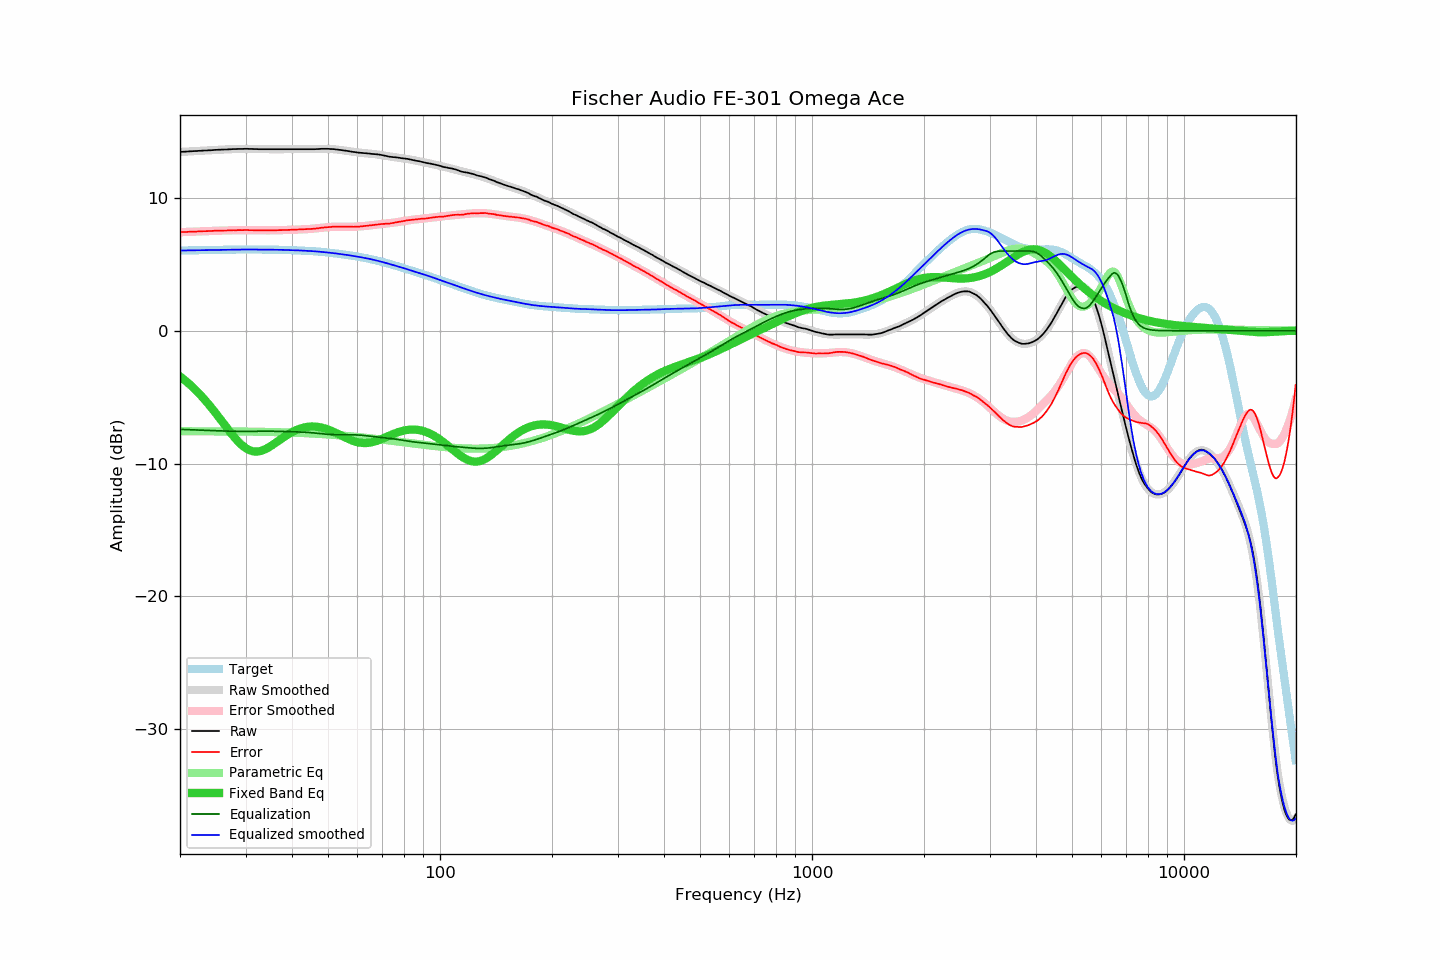

Values plotted in this chart, from the file beside it:
frequency, raw, error, smoothed, error_smoothed, equalization, parametric_eq, equalized_raw, equalized_smoothed, target
20.00, 13.46, 7.42, 13.46, 7.42, -7.42, -3.44, 6.04, 6.04, 6.04
20.20, 13.47, 7.43, 13.47, 7.43, -7.43, -3.53, 6.04, 6.04, 6.04
20.40, 13.48, 7.43, 13.47, 7.43, -7.43, -3.63, 6.05, 6.04, 6.04
20.61, 13.48, 7.43, 13.48, 7.44, -7.44, -3.72, 6.04, 6.04, 6.05
20.81, 13.49, 7.44, 13.49, 7.44, -7.44, -3.82, 6.05, 6.05, 6.05
21.02, 13.50, 7.45, 13.49, 7.44, -7.44, -3.93, 6.05, 6.05, 6.05
21.23, 13.51, 7.45, 13.50, 7.45, -7.45, -4.04, 6.06, 6.05, 6.05
21.44, 13.51, 7.45, 13.51, 7.45, -7.45, -4.15, 6.05, 6.05, 6.05
21.66, 13.52, 7.46, 13.52, 7.46, -7.46, -4.26, 6.06, 6.06, 6.06
21.87, 13.53, 7.47, 13.52, 7.46, -7.46, -4.38, 6.06, 6.06, 6.06
22.09, 13.53, 7.47, 13.53, 7.47, -7.47, -4.49, 6.06, 6.06, 6.06
22.31, 13.54, 7.47, 13.54, 7.47, -7.47, -4.62, 6.06, 6.06, 6.06
22.54, 13.55, 7.48, 13.54, 7.48, -7.48, -4.74, 6.07, 6.06, 6.06
22.76, 13.55, 7.48, 13.55, 7.48, -7.48, -4.87, 6.06, 6.07, 6.07
22.99, 13.56, 7.49, 13.56, 7.49, -7.49, -5.00, 6.07, 6.07, 6.07
23.22, 13.57, 7.50, 13.56, 7.49, -7.49, -5.14, 6.07, 6.07, 6.07
23.45, 13.57, 7.49, 13.57, 7.50, -7.50, -5.28, 6.07, 6.07, 6.07
23.69, 13.58, 7.50, 13.58, 7.50, -7.50, -5.42, 6.07, 6.07, 6.07
23.92, 13.59, 7.51, 13.58, 7.51, -7.51, -5.56, 6.08, 6.08, 6.08
24.16, 13.59, 7.51, 13.59, 7.51, -7.51, -5.71, 6.07, 6.08, 6.08
24.40, 13.60, 7.51, 13.60, 7.52, -7.52, -5.86, 6.08, 6.08, 6.08
24.65, 13.61, 7.52, 13.60, 7.52, -7.52, -6.01, 6.09, 6.08, 6.08
24.89, 13.62, 7.53, 13.61, 7.52, -7.52, -6.17, 6.09, 6.09, 6.09
25.14, 13.62, 7.53, 13.62, 7.53, -7.53, -6.32, 6.09, 6.09, 6.09
25.39, 13.63, 7.54, 13.62, 7.53, -7.53, -6.48, 6.09, 6.09, 6.09
25.65, 13.63, 7.53, 13.63, 7.54, -7.54, -6.64, 6.09, 6.09, 6.09
25.91, 13.64, 7.54, 13.63, 7.54, -7.54, -6.80, 6.10, 6.09, 6.10
26.16, 13.64, 7.54, 13.64, 7.54, -7.54, -6.96, 6.09, 6.10, 6.10
26.43, 13.65, 7.55, 13.65, 7.55, -7.55, -7.12, 6.10, 6.10, 6.10
26.69, 13.65, 7.55, 13.65, 7.55, -7.55, -7.28, 6.10, 6.10, 6.10
26.96, 13.66, 7.55, 13.66, 7.55, -7.55, -7.44, 6.10, 6.10, 6.10
27.23, 13.66, 7.55, 13.66, 7.56, -7.56, -7.59, 6.10, 6.10, 6.10
27.50, 13.67, 7.56, 13.67, 7.56, -7.56, -7.75, 6.11, 6.10, 6.11
27.77, 13.68, 7.57, 13.67, 7.56, -7.56, -7.90, 6.11, 6.11, 6.11
28.05, 13.68, 7.57, 13.68, 7.57, -7.57, -8.04, 6.11, 6.11, 6.11
28.33, 13.68, 7.57, 13.68, 7.57, -7.57, -8.18, 6.11, 6.11, 6.11
28.62, 13.69, 7.58, 13.68, 7.57, -7.57, -8.31, 6.11, 6.11, 6.11
28.90, 13.69, 7.57, 13.69, 7.57, -7.57, -8.44, 6.11, 6.11, 6.11
29.19, 13.69, 7.57, 13.69, 7.57, -7.57, -8.55, 6.11, 6.11, 6.11
29.48, 13.69, 7.57, 13.69, 7.58, -7.58, -8.66, 6.11, 6.11, 6.11
29.78, 13.70, 7.58, 13.69, 7.58, -7.58, -8.75, 6.12, 6.12, 6.11
30.08, 13.70, 7.58, 13.69, 7.58, -7.58, -8.84, 6.12, 6.12, 6.12
30.38, 13.70, 7.58, 13.69, 7.57, -7.57, -8.91, 6.12, 6.12, 6.12
30.68, 13.69, 7.57, 13.69, 7.57, -7.57, -8.97, 6.11, 6.11, 6.12
30.99, 13.69, 7.57, 13.69, 7.57, -7.57, -9.02, 6.12, 6.11, 6.12
31.30, 13.69, 7.57, 13.68, 7.57, -7.57, -9.06, 6.12, 6.11, 6.12
31.61, 13.68, 7.56, 13.68, 7.57, -7.57, -9.08, 6.11, 6.11, 6.12
31.93, 13.68, 7.56, 13.68, 7.56, -7.56, -9.09, 6.11, 6.11, 6.11
32.24, 13.68, 7.56, 13.68, 7.56, -7.56, -9.09, 6.11, 6.11, 6.11
32.57, 13.67, 7.55, 13.67, 7.56, -7.56, -9.07, 6.11, 6.11, 6.11
32.89, 13.67, 7.55, 13.67, 7.56, -7.56, -9.05, 6.11, 6.11, 6.11
33.22, 13.67, 7.55, 13.67, 7.56, -7.56, -9.01, 6.11, 6.11, 6.11
33.55, 13.67, 7.55, 13.67, 7.56, -7.56, -8.97, 6.11, 6.11, 6.11
33.89, 13.67, 7.56, 13.67, 7.56, -7.56, -8.92, 6.11, 6.11, 6.11
34.23, 13.67, 7.56, 13.67, 7.56, -7.56, -8.86, 6.11, 6.11, 6.11
34.57, 13.67, 7.56, 13.67, 7.56, -7.56, -8.79, 6.11, 6.11, 6.11
34.92, 13.67, 7.56, 13.67, 7.56, -7.56, -8.72, 6.11, 6.11, 6.11
35.27, 13.67, 7.56, 13.67, 7.56, -7.56, -8.64, 6.11, 6.10, 6.10
35.62, 13.67, 7.56, 13.67, 7.56, -7.56, -8.56, 6.10, 6.10, 6.10
35.97, 13.67, 7.57, 13.67, 7.56, -7.56, -8.48, 6.10, 6.10, 6.10
... 635 more rows
